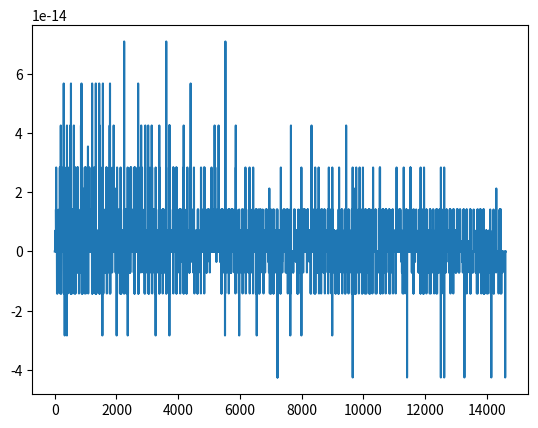
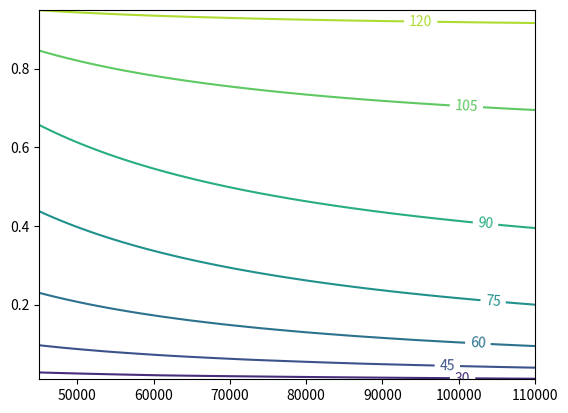

Source code (Python) for these figures, in order:
#!/usr/bin/env python3
# -*- coding: utf-8 -*-
"""
Created on Wed Jan 31 14:34:23 2018
This piece of code determines a function that can be used to find the hybid ECMWF level
from the pressure and the surface pressure. It operates for a range of ps between 450 hPa 
and 1100 hPa, and for a range of sigma = p/ps from 0.01 to 0.9, which is suitable for STC studies.
Look for the version in sandbox/ecmwf-eta for diagnostics and a version that generates also 
an interpolator to the eta coordinate (all commented out here)

[redacted]
"""

import numpy as np
from itertools import chain
#from scipy.interpolate import CloughTocher2DInterpolator, Akima1DInterpolator
from scipy.interpolate import CloughTocher2DInterpolator
import matplotlib.pyplot as plt

def tohyb():
    # Half levels from ECMWF 137 level discretization
    alp=np.array([0.000000, 2.000365, 3.102241, 4.666084, 6.827977,
    9.746966,13.605424,18.608931,24.985718,32.985710,
    42.879242,54.955463,69.520576,86.895882,107.415741,
    131.425507,159.279404,191.338562, 227.968948,269.539581,
    316.420746,368.982361, 427.592499,492.616028, 564.413452,
    643.339905, 729.744141,823.967834, 926.344910,1037.201172,
    1156.853638,1285.610352, 1423.770142,1571.622925, 1729.448975,
    1897.519287, 2076.095947,2265.431641, 2465.770508,2677.348145,
    2900.391357,3135.119385, 3381.743652,3640.468262, 3911.490479,
    4194.930664, 4490.817383,4799.149414, 5119.895020,5452.990723,
    5798.344727,6156.074219, 6526.946777,6911.870605, 7311.869141,
    7727.412109, 8159.354004,8608.525391, 9076.400391,9562.682617,
    10065.978516,10584.631836, 11116.662109,11660.067383, 12211.547852,
    12766.873047, 13324.668945,13881.331055, 14432.139648,14975.615234,
    15508.256836,16026.115234, 16527.322266,17008.789062, 17467.613281,
    17901.621094, 18308.433594,18685.718750, 19031.289062,19343.511719,
    19620.042969,19859.390625, 20059.931641,20219.664062, 20337.863281,
    20412.308594, 20442.078125,20425.718750, 20361.816406,20249.511719,
    20087.085938,19874.025391, 19608.572266,19290.226562, 18917.460938,
    18489.707031, 18006.925781,17471.839844, 16888.687500,16262.046875,
    15596.695312,14898.453125, 14173.324219,13427.769531, 12668.257812,
    11901.339844, 11133.304688,10370.175781, 9617.515625,8880.453125,
    8163.375000,7470.343750, 6804.421875,6168.531250, 5564.382812,
    4993.796875, 4457.375000,3955.960938, 3489.234375,3057.265625,
    2659.140625,2294.242188, 1961.500000,1659.476562, 1387.546875,
    1143.250000, 926.507812,734.992188, 568.062500,424.414062,
    302.476562,202.484375, 122.101562,62.781250, 22.835938,
    3.757813, 0.000000, 0.000000])
    blp=np.array([0.000000, 0.000000, 0.000000, 0.000000, 0.000000,
    0.000000, 0.000000, 0.000000, 0.000000, 0.000000,
    0.000000, 0.000000, 0.000000, 0.000000, 0.000000,
    0.000000, 0.000000, 0.000000, 0.000000, 0.000000,
    0.000000, 0.000000, 0.000000, 0.000000, 0.000000,
    0.000000, 0.000000, 0.000000, 0.000000, 0.000000,
    0.000000, 0.000000, 0.000000, 0.000000, 0.000000,
    0.000000, 0.000000, 0.000000, 0.000000, 0.000000,
    0.000000, 0.000000, 0.000000, 0.000000, 0.000000,
    0.000000, 0.000000, 0.000000, 0.000000, 0.000000,
    0.000000, 0.000000, 0.000000, 0.000000, 0.000000,
    0.000007, 0.000024, 0.000059, 0.000112, 0.000199,
    0.000340, 0.000562,  0.000890, 0.001353,  0.001992,
    0.002857,  0.003971, 0.005378,  0.007133, 0.009261,
    0.011806, 0.014816,  0.018318, 0.022355,  0.026964,
    0.032176,  0.038026, 0.044548,  0.051773, 0.059728,
    0.068448, 0.077958,  0.088286, 0.099462,  0.111505,
    0.124448,  0.138313, 0.153125,  0.168910, 0.185689,
    0.203491, 0.222333,  0.242244, 0.263242,  0.285354,
    0.308598,  0.332939, 0.358254,  0.384363, 0.411125,
    0.438391, 0.466003,  0.493800, 0.521619,  0.549301,
    0.576692,  0.603648, 0.630036,  0.655736, 0.680643,
    0.704669, 0.727739,  0.749797, 0.770798,  0.790717,
    0.809536,  0.827256, 0.843881,  0.859432, 0.873929,
    0.887408, 0.899900,  0.911448, 0.922096,  0.931881,
    0.940860,  0.949064, 0.956550,  0.963352, 0.969513,
    0.975078, 0.980072,  0.984542, 0.988500,  0.991984,
    0.995003,  0.997630, 1.000000])
    
    # Definition of full levels
    al = 0.5*(alp[:-1]+alp[1:])
    bl = 0.5*(blp[:-1]+blp[1:])
    
    # Eta coordinate defined from normalized al
    # Reference pressure in Pa
    # hyb is the level number
    #pr = 101325
    #eta = al/pr + bl
    hyb = np.arange(len(al))
    
    # 1D interpolator of eta to level number 
    #khyb = Akima1DInterpolator(eta,hyb)
    
    # Sigma values and replicated tables of ps and eta for values of ps between 450 hPa and 1100 hPa
    #etam=[]
    psm=[]
    sigm=[]
    hybm=[]
    for ps in range(45000,110100,500):
        sigm.append(al/ps + bl)
        #etam.append(eta)
        psm.append(np.full(len(al),ps))
        hybm.append(hyb)
        
    # Flatten the lists
    sigm = np.array(list(chain.from_iterable(sigm)))
    #etam = np.array(list(chain.from_iterable(etam)))
    psm = np.array(list(chain.from_iterable(psm)))
    hybm = np.array(list(chain.from_iterable(hybm)))
    
    # Filter the values that leave sigma within [0.001, 0.9]
    filt = (sigm > 0.009) & (sigm < 1)
    sigm = sigm[filt]
    #etam = etam[filt]
    psm = psm[filt]
    hybm = hybm[filt]
    
    # Take the log of the pressures
    sigm = -np.log(sigm)
    psm =  -np.log(psm)
    
    # Generate the 2D interpolator providing eta and hyb (ver fast)
    #feta = CloughTocher2DInterpolator(np.transpose([sigm,psm]),etam)
    fhyb = CloughTocher2DInterpolator(np.transpose([sigm,psm]),hybm)
    # Note interp2d has been tested and works very bad instead
    scorhyb = hybm-fhyb(np.transpose([sigm,psm]))
    return fhyb, scorhyb

if __name__ == '__main__':
    fhyb,scorhyb = tohyb()
    # Calculate the score on the generating points and plot it
    #scoreta = etam-feta(np.transpose([sigm,psm]))
    #scorhyb = hybm-fhyb(np.transpose([sigm,psm]))
    #scorhyb2 = hybm-khyb(feta(np.transpose([sigm,psm])))
    #plt.figure()
    #plt.plot(scoreta)
    #plt.show()
    plt.figure()
    plt.plot(scorhyb)
    plt.show()
    #plt.figure()
    #plt.plot(scorhyb2)
    #plt.show()
    
    # Show a 2D plot of the eta and level values
    gsig = np.arange(0.01,0.9501,0.01)
    gps = np.arange(45000,110100,500)
    gsigl = -np.log(gsig)
    gpsl = -np.log(gps)
    #zeta = np.empty(shape=(len(gsig),len(gps)))
    zhyb = np.empty(shape=(len(gsig),len(gps)))
    for i in range(len(gsig)):
        for j in range(len(gps)):
            #zeta[i,j] = feta([gsigl[i],gpsl[j]])
            zhyb[i,j] = fhyb([gsigl[i],gpsl[j]])
    #plt.figure()
    #CS=plt.contour(gps,gsig,zeta)
    #plt.clabel(CS, inline=1, fontsize=10)
    #plt.show()
    plt.figure()
    CS=plt.contour(gps,gsig,zhyb)
    plt.clabel(CS, inline=1, fontsize=10)
    plt.show()